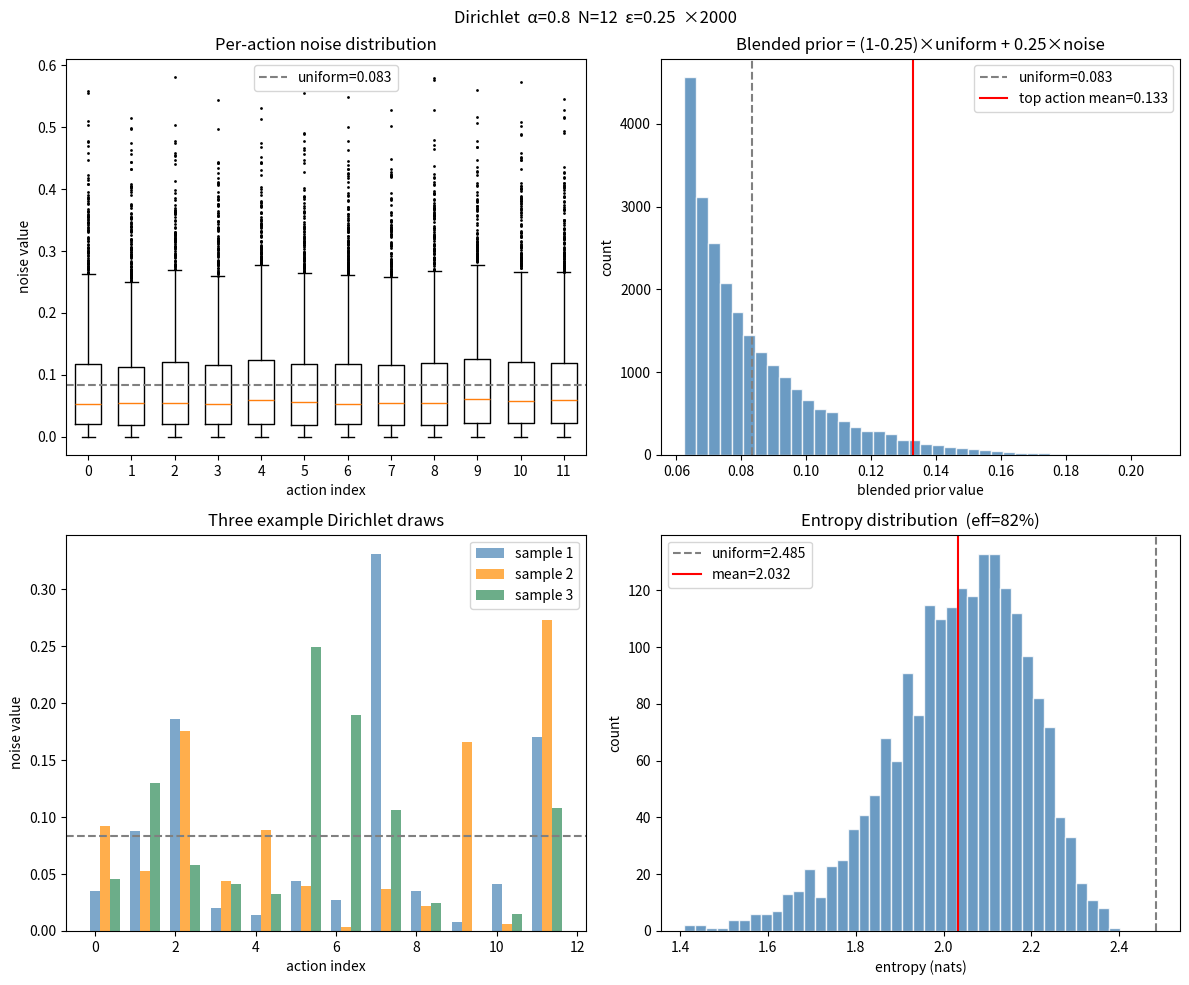

Source code (Python):
"""Visualise Dirichlet noise samples with matplotlib.

Edit the parameters in __main__ and run.
"""
import matplotlib.pyplot as plt
import numpy as np


def show_noise(alpha=1.0, num_actions=8, epsilon=0.25, samples=2000):
    """Generate Dirichlet noise and plot distributions.

    Args:
        alpha: Dirichlet concentration parameter (same for all actions).
        num_actions: number of legal actions (N).
        epsilon: noise mixing weight (blended prior = (1-ε)×prior + ε×noise).
        samples: number of Dirichlet draws.
    """
    rng = np.random.default_rng()
    noise = rng.dirichlet([alpha] * num_actions, samples)

    mean = noise.mean(axis=0)
    uniform_prior = 1.0 / num_actions
    blended = (1 - epsilon) * uniform_prior + epsilon * noise
    blended_top = blended.max(axis=1)

    # ── Figure ─────────────────────────────────────────────────────────
    fig, axes = plt.subplots(2, 2, figsize=(12, 10))
    fig.suptitle(f"Dirichlet  α={alpha}  N={num_actions}  ε={epsilon}  ×{samples}")

    # 1. Per-action noise distribution (box plot)
    ax = axes[0, 0]
    ax.boxplot(noise, positions=range(num_actions), widths=0.6,
               flierprops={"marker": ".", "markersize": 2})
    ax.axhline(y=uniform_prior, color="gray", linestyle="--", label=f"uniform={uniform_prior:.3f}")
    ax.set_xlabel("action index")
    ax.set_ylabel("noise value")
    ax.set_title("Per-action noise distribution")
    ax.legend()

    # 2. Blended prior (histogram)
    ax = axes[0, 1]
    ax.hist(blended.ravel(), bins=40, color="steelblue", edgecolor="white", alpha=0.8)
    ax.axvline(x=uniform_prior, color="gray", linestyle="--", label=f"uniform={uniform_prior:.3f}")
    ax.axvline(x=blended_top.mean(), color="red", linestyle="-",
               label=f"top action mean={blended_top.mean():.3f}")
    ax.set_xlabel("blended prior value")
    ax.set_ylabel("count")
    ax.set_title(f"Blended prior = (1-{epsilon})×uniform + {epsilon}×noise")
    ax.legend()

    # 3. Example draws (first 3 samples as bar charts)
    ax = axes[1, 0]
    x = np.arange(num_actions)
    colors = ["steelblue", "darkorange", "seagreen"]
    for i, c in zip(range(3), colors):
        ax.bar(x + i * 0.25, noise[i], width=0.25, color=c, alpha=0.7,
               label=f"sample {i+1}")
    ax.axhline(y=uniform_prior, color="gray", linestyle="--")
    ax.set_xlabel("action index")
    ax.set_ylabel("noise value")
    ax.set_title("Three example Dirichlet draws")
    ax.legend()

    # 4. Entropy histogram
    ax = axes[1, 1]
    eps = 1e-12
    ent = -(noise * np.log(noise + eps)).sum(axis=1)
    uniform_ent = np.log(num_actions)
    ax.hist(ent, bins=40, color="steelblue", edgecolor="white", alpha=0.8)
    ax.axvline(x=uniform_ent, color="gray", linestyle="--", label=f"uniform={uniform_ent:.3f}")
    ax.axvline(x=ent.mean(), color="red", linestyle="-", label=f"mean={ent.mean():.3f}")
    ax.set_xlabel("entropy (nats)")
    ax.set_ylabel("count")
    ax.set_title(f"Entropy distribution  (eff={ent.mean()/uniform_ent*100:.0f}%)")
    ax.legend()

    plt.tight_layout()
    plt.show()

    # ── Console summary ────────────────────────────────────────────────
    flat = noise.ravel()
    print(f"Dirichlet(α={alpha}) × N={num_actions}, ε={epsilon}")
    print(f"  noise:    mean={mean.mean():.3f}  std={mean.std():.3f}  "
          f"range=[{flat.min():.4f}, {flat.max():.3f}]")
    print(f"  blended:  top action mean={blended_top.mean():.3f}  "
          f"boost={(blended_top.mean()/uniform_prior - 1)*100:.0f}%")
    print(f"  entropy:  {ent.mean():.3f} / {uniform_ent:.3f}  "
          f"efficiency={ent.mean()/uniform_ent*100:.0f}%")
    print(f"  α≈10/N = {10/num_actions:.2f}")


if __name__ == "__main__":
    # ── Edit parameters here ───────────────────────────────────────────
    ALPHA = 0.8       # Dirichlet concentration
    ACTIONS = 12       # number of legal actions (Othello avg)
    EPSILON = 0.25    # noise mixing weight
    SAMPLES = 2000    # number of draws

    show_noise(alpha=ALPHA, num_actions=ACTIONS, epsilon=EPSILON,
               samples=SAMPLES)
